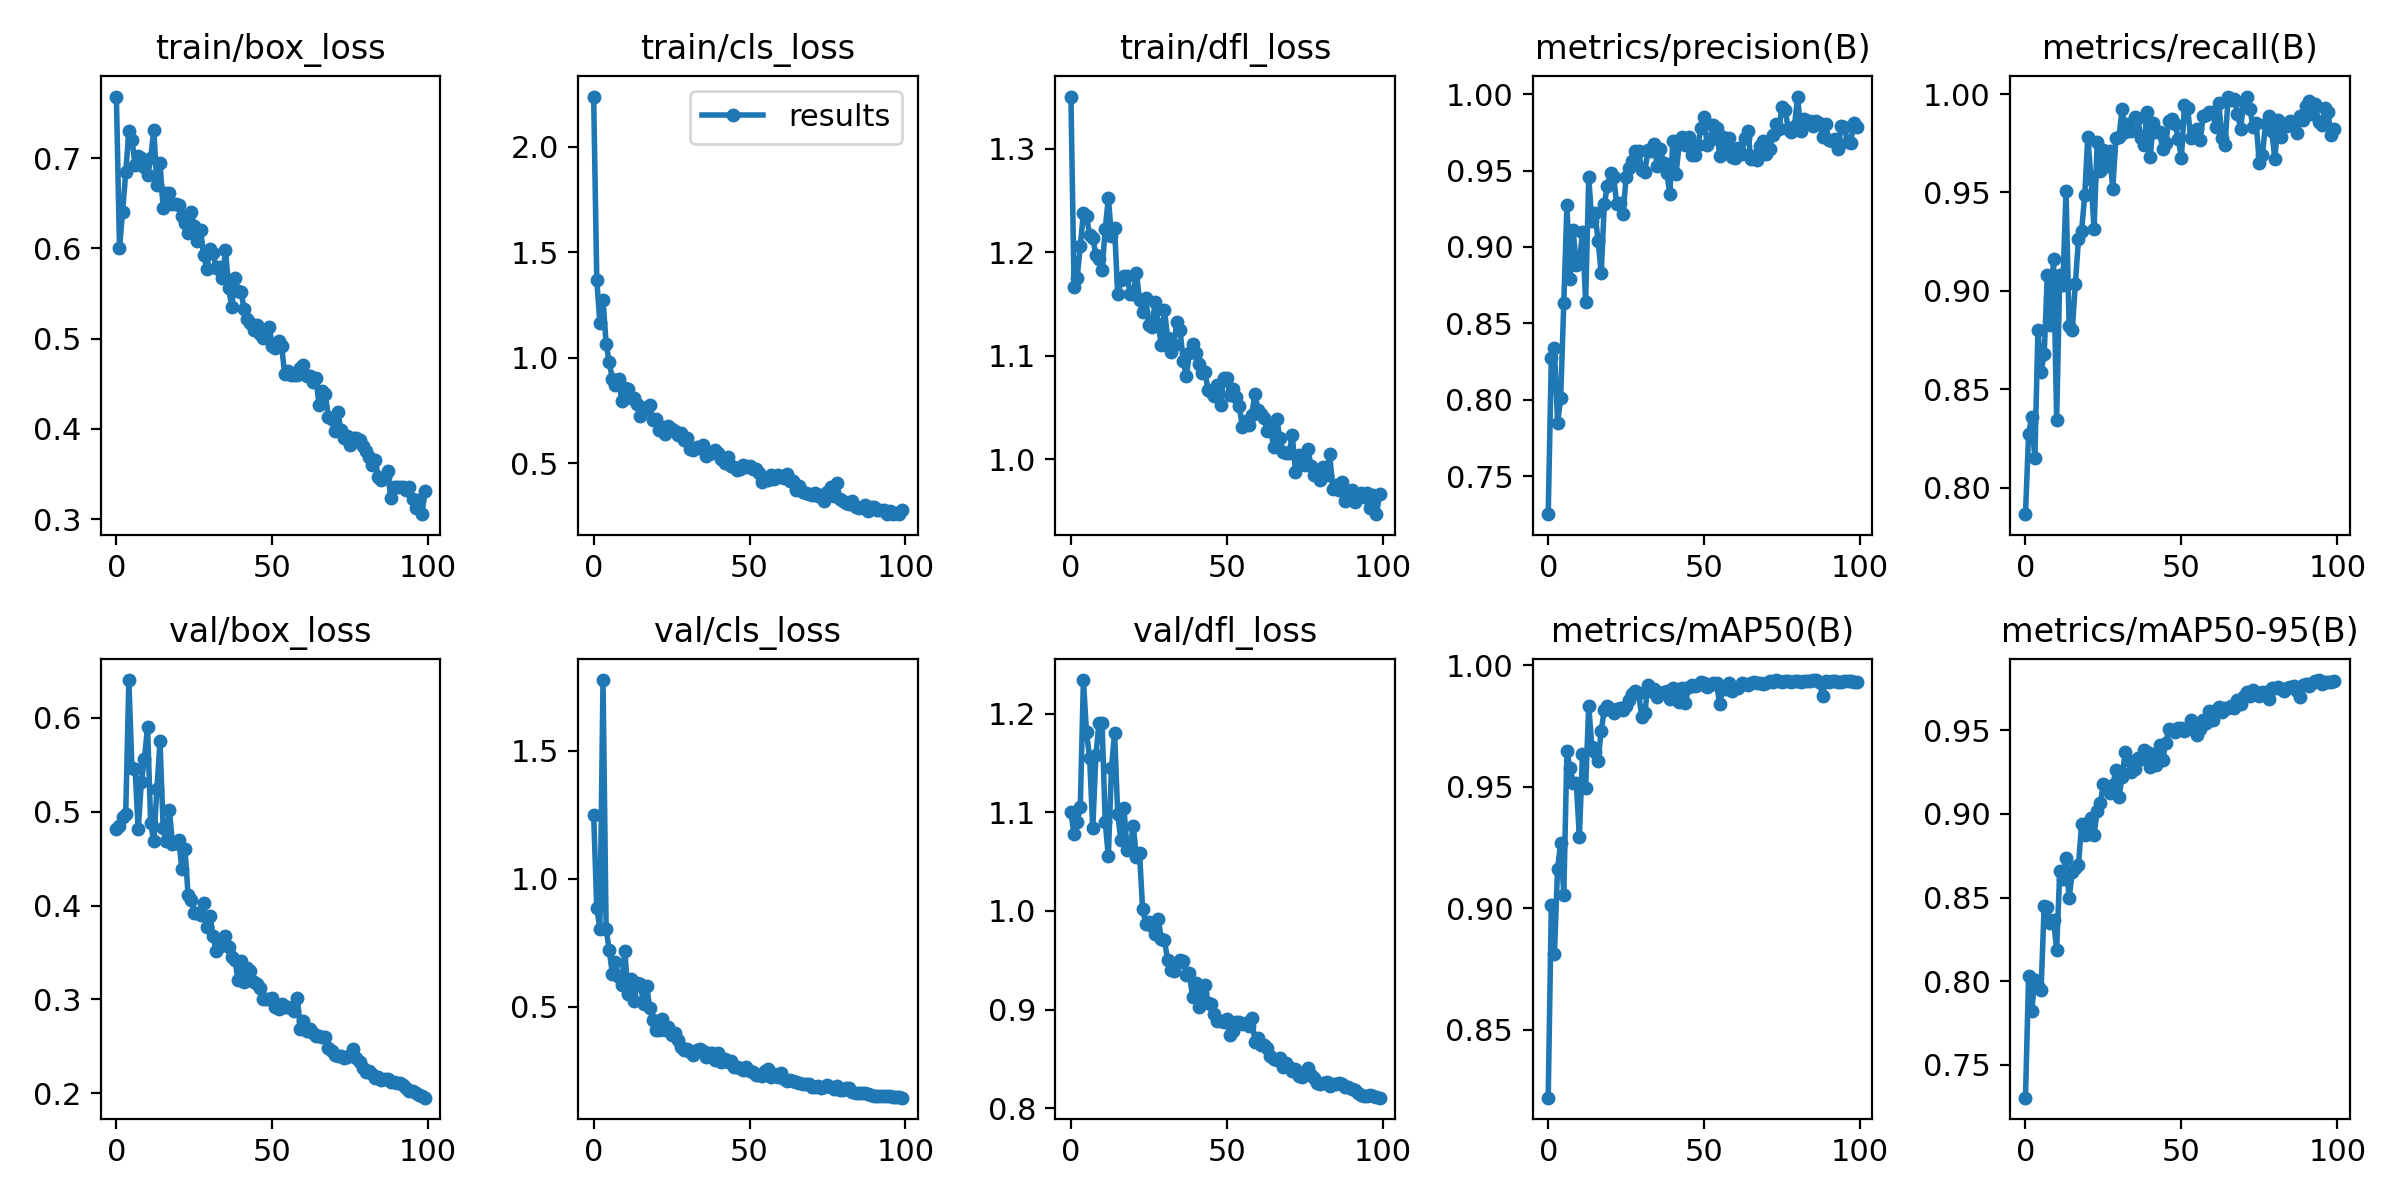

Values plotted in this chart, from the file beside it:
epoch, train/box_loss, train/cls_loss, train/dfl_loss, metrics/precision(B), metrics/recall(B), metrics/mAP50(B), metrics/mAP50-95(B), val/box_loss, val/cls_loss, val/dfl_loss, lr/pg0, lr/pg1, lr/pg2
0, 0.7681, 2.237, 1.351, 0.7252, 0.7865, 0.822, 0.7304, 0.4815, 1.251, 1.1, 0.07029, 0.003301, 0.003301
1, 0.6003, 1.37, 1.166, 0.8273, 0.8273, 0.9013, 0.8032, 0.4848, 0.8875, 1.078, 0.04023, 0.006569, 0.006569
2, 0.6404, 1.165, 1.175, 0.8336, 0.8358, 0.8811, 0.7821, 0.4939, 0.8053, 1.09, 0.01009, 0.00977, 0.00977
3, 0.6841, 1.275, 1.206, 0.7848, 0.815, 0.9163, 0.8007, 0.4978, 1.776, 1.105, 0.009703, 0.009703, 0.009703
4, 0.7297, 1.068, 1.238, 0.8013, 0.8801, 0.9269, 0.797, 0.6402, 0.8043, 1.234, 0.009703, 0.009703, 0.009703
5, 0.7204, 0.98, 1.235, 0.8632, 0.859, 0.9055, 0.7947, 0.5461, 0.7213, 1.181, 0.009604, 0.009604, 0.009604
6, 0.6927, 0.901, 1.217, 0.9273, 0.8678, 0.9647, 0.8451, 0.545, 0.6303, 1.155, 0.009505, 0.009505, 0.009505
7, 0.7019, 0.8703, 1.214, 0.8788, 0.9079, 0.9576, 0.8446, 0.4811, 0.675, 1.084, 0.009406, 0.009406, 0.009406
8, 0.6997, 0.8999, 1.198, 0.9112, 0.8827, 0.9517, 0.8347, 0.5312, 0.6172, 1.157, 0.009307, 0.009307, 0.009307
9, 0.6903, 0.7977, 1.194, 0.8881, 0.9162, 0.9517, 0.8366, 0.5563, 0.5853, 1.19, 0.009208, 0.009208, 0.009208
10, 0.6811, 0.8592, 1.183, 0.8895, 0.8346, 0.9294, 0.8188, 0.5907, 0.7195, 1.19, 0.009109, 0.009109, 0.009109
11, 0.6999, 0.8514, 1.222, 0.9099, 0.9083, 0.9635, 0.8658, 0.4877, 0.549, 1.09, 0.00901, 0.00901, 0.00901
12, 0.731, 0.8121, 1.252, 0.864, 0.9032, 0.9494, 0.8608, 0.4685, 0.6076, 1.056, 0.008911, 0.008911, 0.008911
13, 0.6699, 0.8119, 1.216, 0.9454, 0.9508, 0.9835, 0.8735, 0.524, 0.5229, 1.145, 0.008812, 0.008812, 0.008812
14, 0.6949, 0.7792, 1.223, 0.9167, 0.8822, 0.9664, 0.8495, 0.5748, 0.5924, 1.181, 0.008713, 0.008713, 0.008713
15, 0.645, 0.7233, 1.16, 0.9221, 0.8801, 0.9643, 0.865, 0.4831, 0.5877, 1.098, 0.008614, 0.008614, 0.008614
16, 0.6616, 0.7543, 1.173, 0.904, 0.9036, 0.9607, 0.8674, 0.4684, 0.5114, 1.072, 0.008515, 0.008515, 0.008515
17, 0.6608, 0.7649, 1.177, 0.8828, 0.9263, 0.973, 0.8696, 0.5021, 0.58, 1.105, 0.008416, 0.008416, 0.008416
18, 0.6492, 0.7765, 1.177, 0.9283, 0.9306, 0.9816, 0.8939, 0.4654, 0.4954, 1.062, 0.008317, 0.008317, 0.008317
19, 0.649, 0.7048, 1.16, 0.9402, 0.9486, 0.9832, 0.8874, 0.4663, 0.448, 1.065, 0.008218, 0.008218, 0.008218
20, 0.6477, 0.7089, 1.159, 0.9483, 0.9784, 0.9822, 0.8879, 0.4694, 0.4087, 1.086, 0.008119, 0.008119, 0.008119
21, 0.6363, 0.6576, 1.18, 0.9457, 0.9569, 0.9802, 0.8976, 0.4394, 0.4098, 1.055, 0.00802, 0.00802, 0.00802
22, 0.628, 0.6733, 1.154, 0.9278, 0.9313, 0.982, 0.8874, 0.4607, 0.4545, 1.059, 0.007921, 0.007921, 0.007921
23, 0.6171, 0.6374, 1.142, 0.9286, 0.9758, 0.9824, 0.902, 0.4111, 0.4088, 1.002, 0.007822, 0.007822, 0.007822
24, 0.6401, 0.6763, 1.155, 0.9214, 0.9611, 0.9814, 0.9064, 0.4057, 0.4216, 0.9872, 0.007723, 0.007723, 0.007723
25, 0.6243, 0.6653, 1.13, 0.9459, 0.9716, 0.9833, 0.9178, 0.3921, 0.3888, 0.9887, 0.007624, 0.007624, 0.007624
26, 0.608, 0.6524, 1.127, 0.9518, 0.9634, 0.9858, 0.9151, 0.3917, 0.3995, 0.9843, 0.007525, 0.007525, 0.007525
27, 0.6201, 0.6355, 1.152, 0.9566, 0.9709, 0.988, 0.9126, 0.3902, 0.3689, 0.9763, 0.007426, 0.007426, 0.007426
28, 0.5924, 0.6419, 1.13, 0.9631, 0.9516, 0.9896, 0.9174, 0.4024, 0.3441, 0.9922, 0.007327, 0.007327, 0.007327
29, 0.5769, 0.613, 1.11, 0.9626, 0.9778, 0.9887, 0.9263, 0.377, 0.3329, 0.9716, 0.007228, 0.007228, 0.007228
30, 0.599, 0.6219, 1.145, 0.9504, 0.9783, 0.9786, 0.9103, 0.3891, 0.3353, 0.9706, 0.007129, 0.007129, 0.007129
31, 0.5952, 0.5701, 1.117, 0.9491, 0.9926, 0.9803, 0.9222, 0.3673, 0.3259, 0.9505, 0.00703, 0.00703, 0.00703
32, 0.5779, 0.5645, 1.104, 0.9632, 0.9806, 0.9921, 0.9367, 0.3517, 0.3138, 0.94, 0.006931, 0.006931, 0.006931
33, 0.5795, 0.5791, 1.11, 0.9627, 0.9849, 0.9895, 0.9321, 0.3561, 0.3305, 0.9391, 0.006832, 0.006832, 0.006832
34, 0.5671, 0.5721, 1.133, 0.9671, 0.9815, 0.9904, 0.9253, 0.3626, 0.337, 0.947, 0.006733, 0.006733, 0.006733
35, 0.5981, 0.5855, 1.124, 0.9529, 0.9883, 0.9871, 0.9267, 0.3675, 0.3295, 0.9503, 0.006634, 0.006634, 0.006634
36, 0.5561, 0.5365, 1.095, 0.9641, 0.9877, 0.9888, 0.9332, 0.3554, 0.3031, 0.9494, 0.006535, 0.006535, 0.006535
37, 0.5351, 0.5427, 1.08, 0.9549, 0.9775, 0.9892, 0.9329, 0.3452, 0.3194, 0.935, 0.006436, 0.006436, 0.006436
38, 0.5673, 0.5505, 1.102, 0.9486, 0.9741, 0.9895, 0.9384, 0.3425, 0.3199, 0.9367, 0.006337, 0.006337, 0.006337
39, 0.5527, 0.5616, 1.111, 0.935, 0.9908, 0.9859, 0.9372, 0.3211, 0.2935, 0.913, 0.006238, 0.006238, 0.006238
40, 0.5512, 0.5481, 1.103, 0.9693, 0.9679, 0.9905, 0.9281, 0.3406, 0.3203, 0.9274, 0.006139, 0.006139, 0.006139
41, 0.5322, 0.5227, 1.092, 0.9474, 0.9854, 0.9869, 0.9357, 0.3189, 0.2846, 0.9025, 0.00604, 0.00604, 0.00604
42, 0.5215, 0.5009, 1.083, 0.9675, 0.9809, 0.985, 0.9293, 0.3335, 0.295, 0.9172, 0.005941, 0.005941, 0.005941
43, 0.5176, 0.5324, 1.085, 0.9717, 0.9805, 0.9908, 0.9413, 0.3305, 0.2859, 0.9246, 0.005842, 0.005842, 0.005842
44, 0.5093, 0.4866, 1.066, 0.9668, 0.9723, 0.9845, 0.9321, 0.3187, 0.2898, 0.9067, 0.005743, 0.005743, 0.005743
45, 0.5153, 0.4828, 1.065, 0.9719, 0.9754, 0.9909, 0.9426, 0.3168, 0.2671, 0.9062, 0.005644, 0.005644, 0.005644
46, 0.5047, 0.4676, 1.061, 0.9601, 0.9862, 0.992, 0.9507, 0.3118, 0.2671, 0.8962, 0.005545, 0.005545, 0.005545
47, 0.501, 0.4739, 1.071, 0.96, 0.9872, 0.9916, 0.95, 0.3006, 0.2621, 0.8887, 0.005446, 0.005446, 0.005446
48, 0.5027, 0.4917, 1.053, 0.9667, 0.9849, 0.9918, 0.9488, 0.2999, 0.2518, 0.8882, 0.005347, 0.005347, 0.005347
49, 0.5128, 0.4845, 1.079, 0.9776, 0.9773, 0.9933, 0.9514, 0.3003, 0.2638, 0.8872, 0.005248, 0.005248, 0.005248
50, 0.4914, 0.4878, 1.078, 0.9851, 0.9673, 0.9928, 0.9516, 0.3011, 0.2499, 0.8903, 0.005149, 0.005149, 0.005149
51, 0.4896, 0.4716, 1.062, 0.9668, 0.9944, 0.9912, 0.9495, 0.292, 0.2457, 0.8743, 0.00505, 0.00505, 0.00505
52, 0.4976, 0.4748, 1.068, 0.9699, 0.9928, 0.9919, 0.9508, 0.2901, 0.235, 0.878, 0.004951, 0.004951, 0.004951
53, 0.4914, 0.4565, 1.06, 0.98, 0.9779, 0.9928, 0.9559, 0.2947, 0.2343, 0.8876, 0.004852, 0.004852, 0.004852
54, 0.4605, 0.4115, 1.051, 0.9777, 0.9813, 0.9926, 0.9533, 0.2924, 0.231, 0.8878, 0.004753, 0.004753, 0.004753
55, 0.4638, 0.4305, 1.031, 0.9593, 0.982, 0.9839, 0.947, 0.2914, 0.2511, 0.886, 0.004654, 0.004654, 0.004654
56, 0.4601, 0.4199, 1.037, 0.9721, 0.9765, 0.9903, 0.9507, 0.2906, 0.2585, 0.8863, 0.004555, 0.004555, 0.004555
57, 0.4601, 0.4446, 1.033, 0.9658, 0.9887, 0.9901, 0.956, 0.2881, 0.2274, 0.8839, 0.004456, 0.004456, 0.004456
58, 0.4602, 0.4283, 1.043, 0.971, 0.9895, 0.9925, 0.9545, 0.3019, 0.2369, 0.892, 0.004357, 0.004357, 0.004357
59, 0.4673, 0.4445, 1.063, 0.9586, 0.9908, 0.9895, 0.9617, 0.2682, 0.226, 0.8678, 0.004258, 0.004258, 0.004258
... 40 more rows
